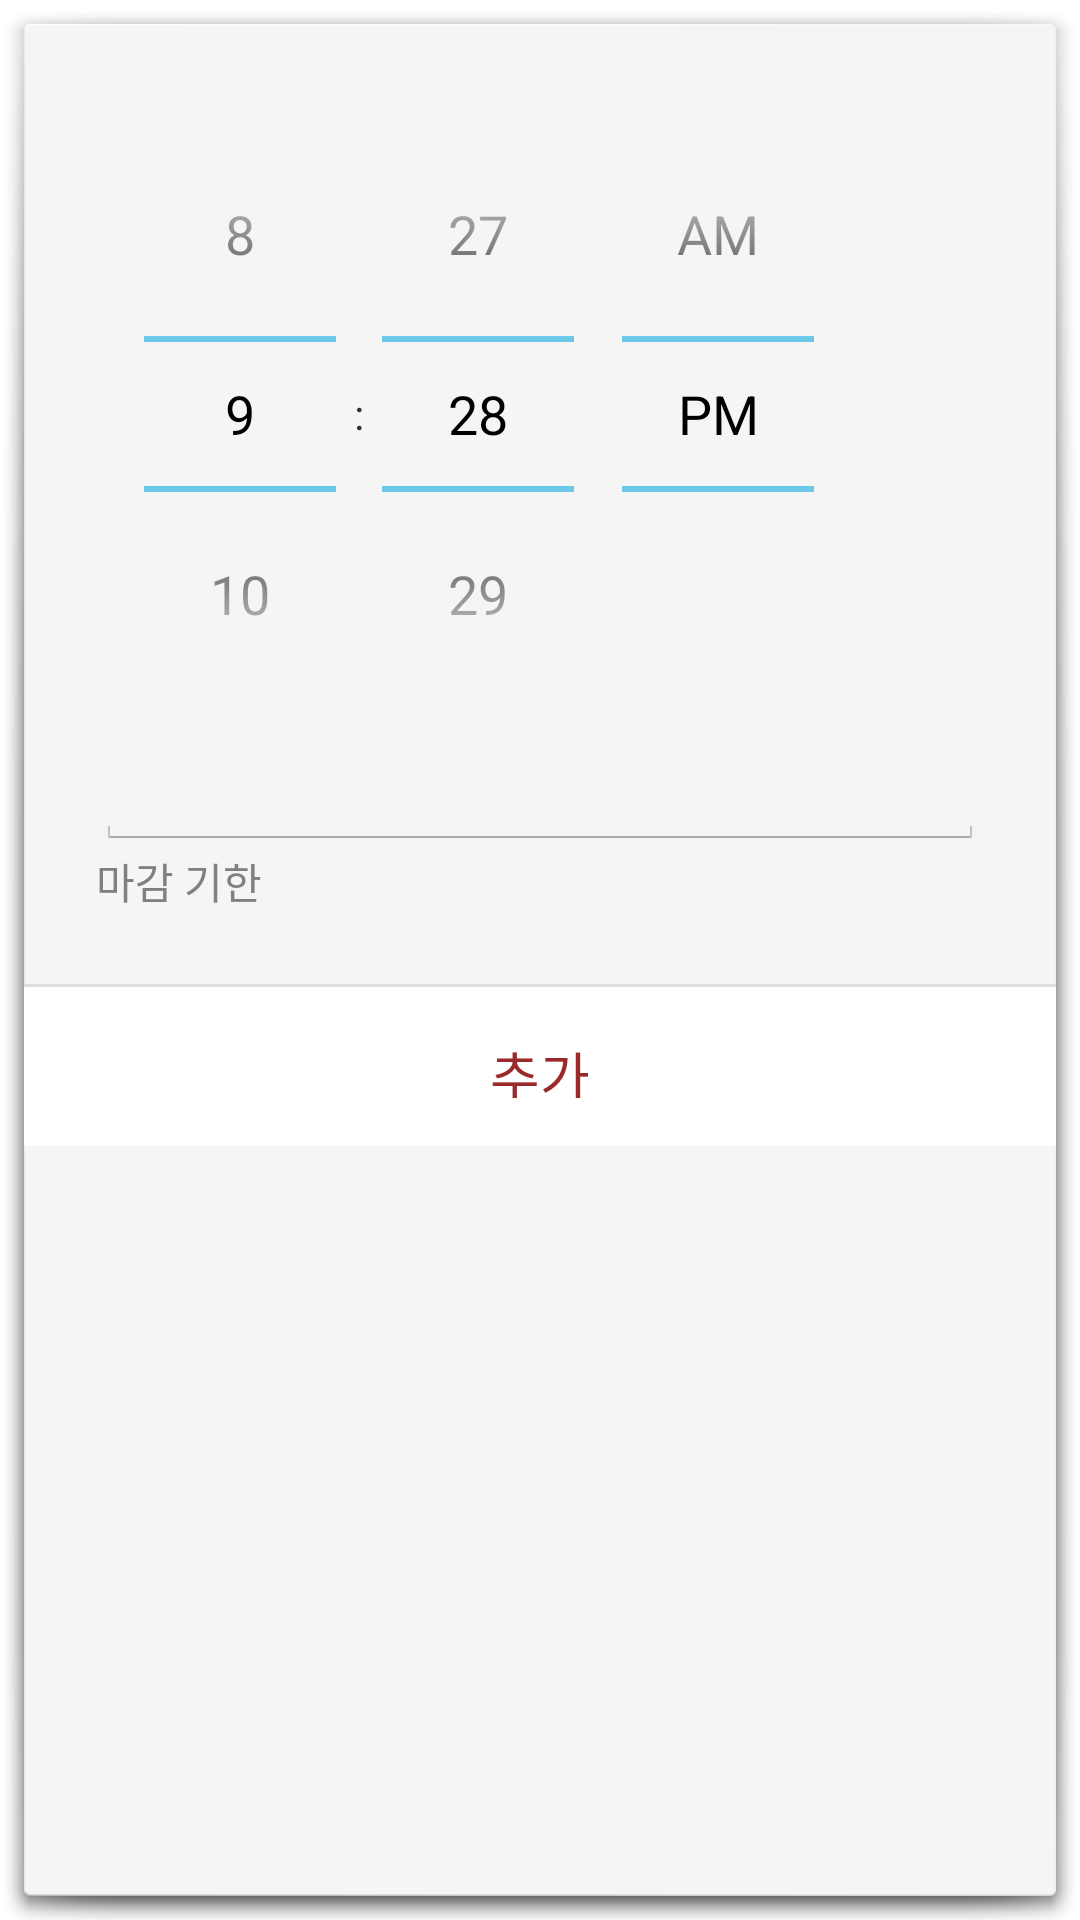

Reconstruct the res/layout file that produces this screen, plus the resources it refers to.
<!-- AndroidManifest.xml: activity theme android:Theme.Holo.Light.Dialog.NoActionBar -->
<!-- res/layout/activity_to_do_make.xml -->
<?xml version="1.0" encoding="utf-8"?>
    <LinearLayout xmlns:android="http://schemas.android.com/apk/res/android"
        android:orientation="vertical"
        android:layout_width="300dp"
        android:layout_height="wrap_content">
     
        
    
     
        
    <LinearLayout
        android:layout_width="match_parent"
        android:layout_height="wrap_content"
        android:background="#00FFFFFF"
        android:orientation="vertical"
        android:padding="24dp">

        <TimePicker
            android:id="@+id/create_timepicker"
            android:layout_width="wrap_content"
            android:layout_height="wrap_content"
            android:timePickerMode="spinner" />

        <EditText
            android:id="@+id/ToDo_title"
            android:layout_width="match_parent"
            android:layout_height="wrap_content"
            android:ems="10"
            android:inputType="textPersonName" />

        <TextView
            android:id="@+id/get_deadline"
            android:layout_width="match_parent"
            android:layout_height="wrap_content"
            android:textColor="#FF9A2929"

            android:hint="마감 기한" />
    </LinearLayout>
        
     
        <View
            android:background="#66bdbdbd"
            android:layout_width="match_parent"
            android:layout_height="1dp" />
     
        
        <LinearLayout
            android:orientation="horizontal"
            android:gravity="center"
            android:layout_width="match_parent"
            android:layout_height="wrap_content">

            <Button
                android:id="@+id/add_ToDo"
                android:layout_width="match_parent"
                android:layout_height="53dp"
                android:background="#FFFFFF"
                android:gravity="center"
                android:padding="16dp"
                android:text="추가"
                android:textColor="#FF9A2929"
                android:textSize="18sp" />
        </LinearLayout>
        
    </LinearLayout>
<!-- resources referenced by this layout -->
<resources>

</resources>
